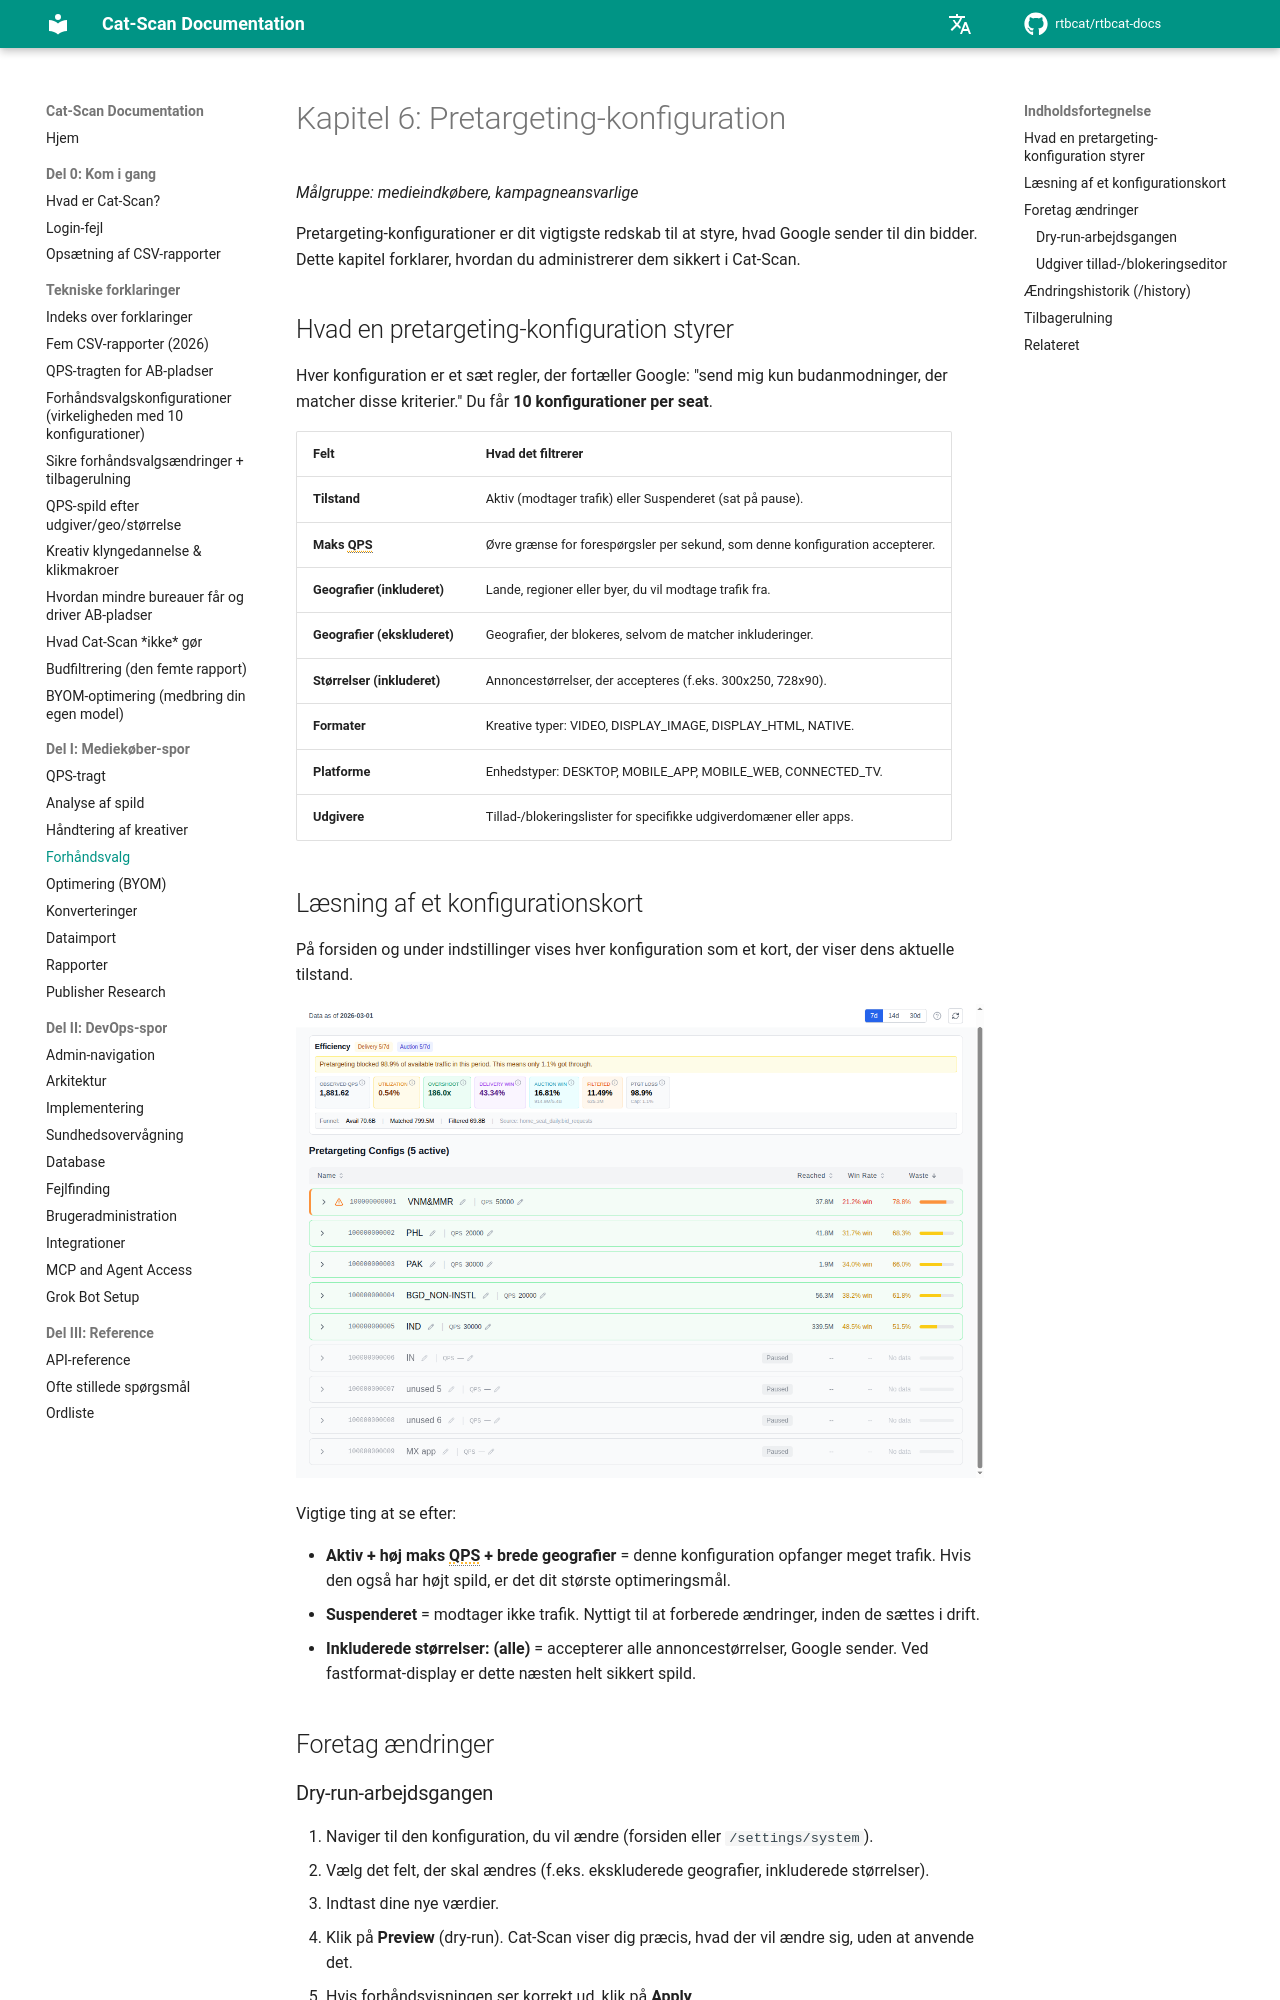

repository: rtbcat/rtbcat-docs · page: da/06-pretargeting/index.html · generator: mkdocs

# Kapitel 6: Pretargeting-konfiguration

*Målgruppe: medieindkøbere, kampagneansvarlige*

Pretargeting-konfigurationer er dit vigtigste redskab til at styre, hvad Google sender
til din bidder. Dette kapitel forklarer, hvordan du administrerer dem sikkert i Cat-Scan.

## Hvad en pretargeting-konfiguration styrer

Hver konfiguration er et sæt regler, der fortæller Google: "send mig kun budanmodninger,
der matcher disse kriterier." Du får **10 konfigurationer per seat**.

| Felt | Hvad det filtrerer |
|------|-------------------|
| **Tilstand** | Aktiv (modtager trafik) eller Suspenderet (sat på pause). |
| **Maks QPS** | Øvre grænse for forespørgsler per sekund, som denne konfiguration accepterer. |
| **Geografier (inkluderet)** | Lande, regioner eller byer, du vil modtage trafik fra. |
| **Geografier (ekskluderet)** | Geografier, der blokeres, selvom de matcher inkluderinger. |
| **Størrelser (inkluderet)** | Annoncestørrelser, der accepteres (f.eks. 300x250, 728x90). |
| **Formater** | Kreative typer: VIDEO, DISPLAY_IMAGE, DISPLAY_HTML, NATIVE. |
| **Platforme** | Enhedstyper: DESKTOP, MOBILE_APP, MOBILE_WEB, CONNECTED_TV. |
| **Udgivere** | Tillad-/blokeringslister for specifikke udgiverdomæner eller apps. |

## Læsning af et konfigurationskort

På forsiden og under indstillinger vises hver konfiguration som et kort, der viser
dens aktuelle tilstand.

![Pretargeting-konfigurationskort med aktive og pausede tilstande](images/screenshot-pretargeting-configs.png)

Vigtige ting at se efter:

- **Aktiv + høj maks QPS + brede geografier** = denne konfiguration opfanger meget
  trafik. Hvis den også har højt spild, er det dit største optimeringsmål.
- **Suspenderet** = modtager ikke trafik. Nyttigt til at forberede ændringer, inden
  de sættes i drift.
- **Inkluderede størrelser: (alle)** = accepterer alle annoncestørrelser, Google sender.
  Ved fastformat-display er dette næsten helt sikkert spild.

## Foretag ændringer
